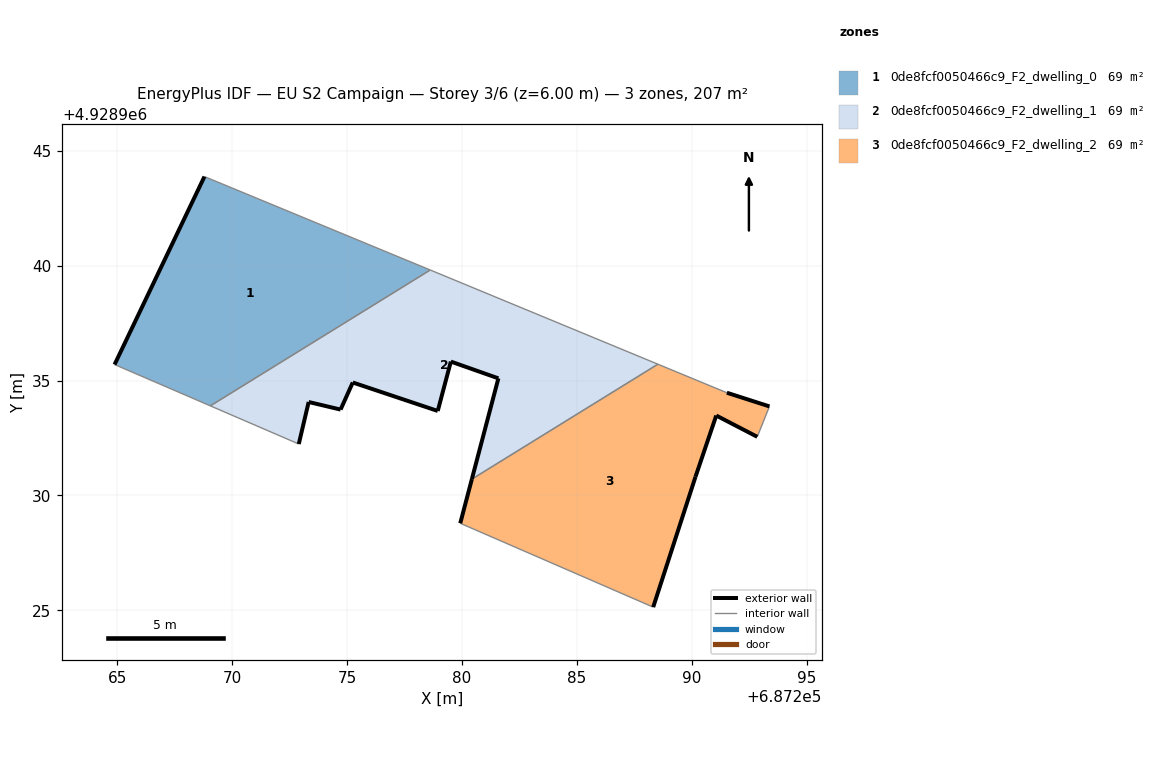
=== STOREY PLAN SPEC (per zone: floor XY polygon, exterior-wall plan segments, windows/doors) ===
zone 1: 0de8fcf0050466c9_F2_dwelling_0  (69.1 m²)
  floor: (687278.62, 4928939.81) (687268.79, 4928943.88) (687264.87, 4928935.70) (687269.04, 4928933.90)
  exterior wall: (687264.87, 4928935.70) – (687268.79, 4928943.88)  [9.1 m]
  interior walls: 3
zone 2: 0de8fcf0050466c9_F2_dwelling_1  (69.1 m²)
  floor: (687288.53, 4928935.71) (687278.62, 4928939.81) (687269.04, 4928933.90) (687272.89, 4928932.24) (687273.32, 4928934.07) (687274.71, 4928933.74) (687275.24, 4928934.92) (687278.94, 4928933.67) (687279.51, 4928935.83) (687281.58, 4928935.09) (687280.43, 4928930.71)
  exterior wall: (687279.51, 4928935.83) – (687278.94, 4928933.67)  [2.2 m]
  exterior wall: (687278.94, 4928933.67) – (687275.24, 4928934.92)  [3.9 m]
  exterior wall: (687275.24, 4928934.92) – (687274.71, 4928933.74)  [1.3 m]
  exterior wall: (687274.71, 4928933.74) – (687273.32, 4928934.07)  [1.4 m]
  exterior wall: (687273.32, 4928934.07) – (687272.89, 4928932.24)  [1.9 m]
  exterior wall: (687280.43, 4928930.71) – (687281.58, 4928935.09)  [4.5 m]
  exterior wall: (687281.58, 4928935.09) – (687279.51, 4928935.83)  [2.2 m]
  interior walls: 4
zone 3: 0de8fcf0050466c9_F2_dwelling_2  (69.1 m²)
  floor: (687288.32, 4928925.13) (687290.16, 4928930.80) (687291.07, 4928933.48) (687292.85, 4928932.55) (687293.38, 4928933.87) (687291.53, 4928934.47) (687288.53, 4928935.71) (687280.43, 4928930.71) (687279.92, 4928928.79)
  exterior wall: (687291.07, 4928933.48) – (687290.16, 4928930.80)  [2.8 m]
  exterior wall: (687290.16, 4928930.80) – (687288.32, 4928925.13)  [6.0 m]
  exterior wall: (687279.92, 4928928.79) – (687280.43, 4928930.71)  [2.0 m]
  exterior wall: (687291.53, 4928934.47) – (687293.38, 4928933.87)  [1.9 m]
  exterior wall: (687292.85, 4928932.55) – (687291.07, 4928933.48)  [2.0 m]
  interior walls: 4

=== DERIVED (storey summary) ===
Building: EU S2 Campaign
Storey: 3 of 6  (floor level z = 6.00 m)
Storey gross floor area: 207.4 m²
Zones on this storey: 3
  - 0de8fcf0050466c9_F2_dwelling_0: floor 69.1 m²; exterior wall 9.1 m (27.2 m²); WWR 0.0%
  - 0de8fcf0050466c9_F2_dwelling_1: floor 69.1 m²; exterior wall 17.5 m (52.4 m²); WWR 0.0%
  - 0de8fcf0050466c9_F2_dwelling_2: floor 69.1 m²; exterior wall 14.7 m (44.2 m²); WWR 0.0%
Zone adjacency (shared interzone walls):
  - 0de8fcf0050466c9_F2_dwelling_0 ↔ 0de8fcf0050466c9_F2_dwelling_1
  - 0de8fcf0050466c9_F2_dwelling_1 ↔ 0de8fcf0050466c9_F2_dwelling_2